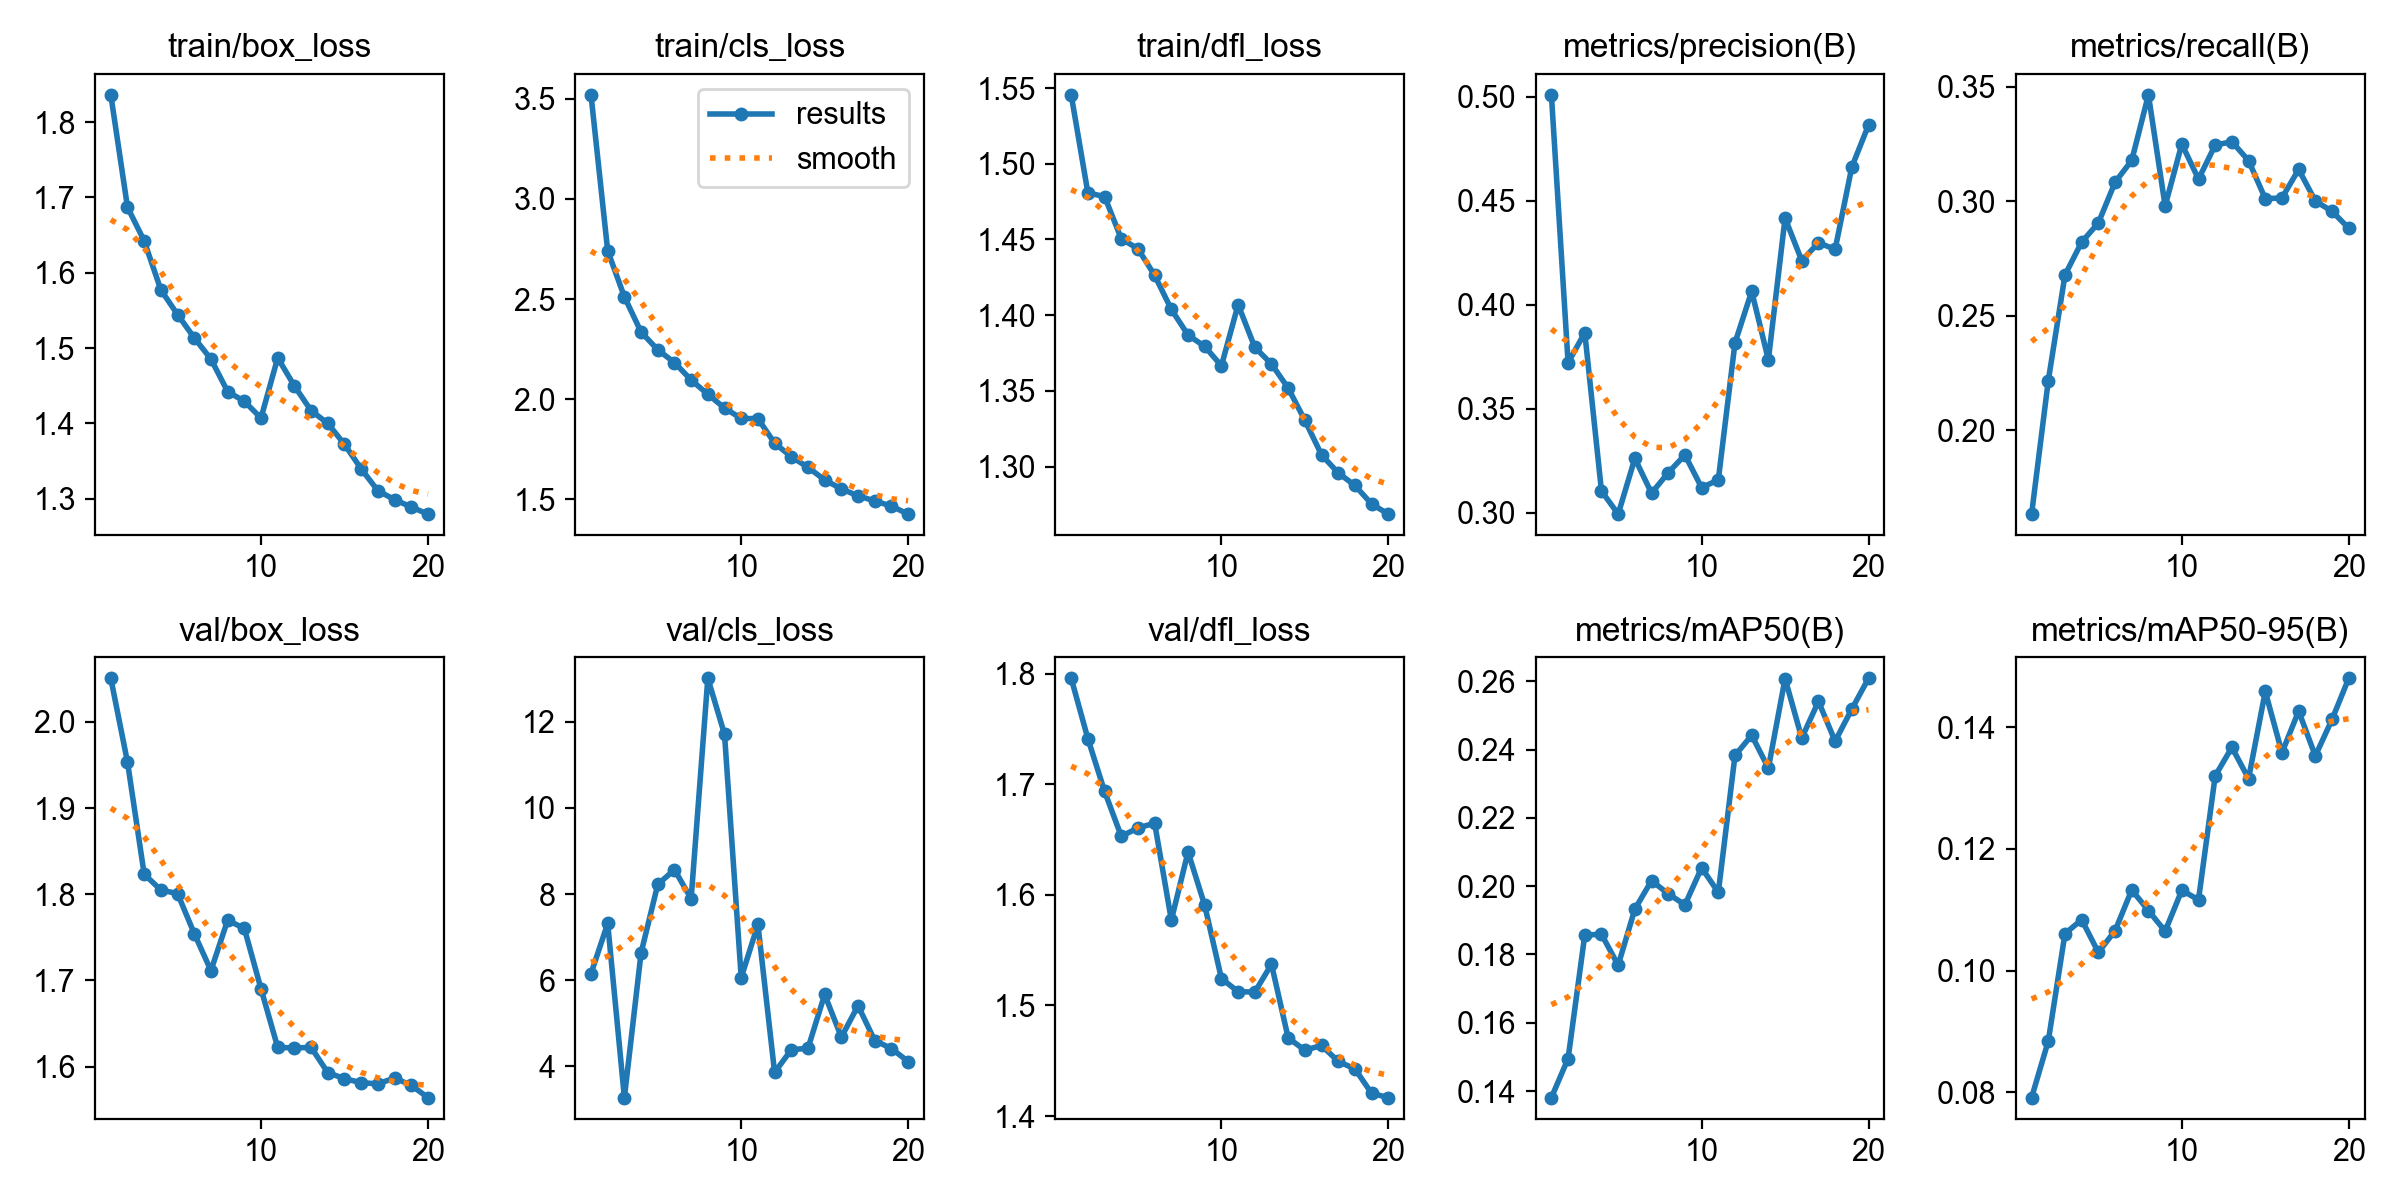

Values plotted in this chart, from the file beside it:
epoch, time, train/box_loss, train/cls_loss, train/dfl_loss, metrics/precision(B), metrics/recall(B), metrics/mAP50(B), metrics/mAP50-95(B), val/box_loss, val/cls_loss, val/dfl_loss, lr/pg0, lr/pg1, lr/pg2
1, 205.1, 1.836, 3.52, 1.546, 0.501, 0.1635, 0.1381, 0.07916, 2.051, 6.152, 1.796, 0.0001959, 0.0001959, 0.0001959
2, 388.2, 1.687, 2.741, 1.481, 0.3721, 0.2218, 0.1495, 0.08846, 1.953, 7.316, 1.741, 0.0003725, 0.0003725, 0.0003725
3, 579.2, 1.642, 2.511, 1.478, 0.3866, 0.2678, 0.1857, 0.1061, 1.823, 3.275, 1.694, 0.0005297, 0.0005297, 0.0005297
4, 767.4, 1.577, 2.335, 1.45, 0.3104, 0.2822, 0.1859, 0.1084, 1.805, 6.632, 1.653, 0.0005007, 0.0005007, 0.0005007
5, 950.8, 1.545, 2.246, 1.444, 0.2993, 0.2905, 0.1769, 0.103, 1.801, 8.221, 1.661, 0.0004716, 0.0004716, 0.0004716
6, 1133, 1.514, 2.183, 1.426, 0.3261, 0.3083, 0.1933, 0.1066, 1.754, 8.565, 1.665, 0.0004425, 0.0004425, 0.0004425
7, 1314, 1.485, 2.096, 1.404, 0.3094, 0.3178, 0.2016, 0.1133, 1.711, 7.892, 1.577, 0.0004134, 0.0004134, 0.0004134
8, 1496, 1.442, 2.024, 1.387, 0.3192, 0.3464, 0.1978, 0.1099, 1.77, 13.01, 1.639, 0.0003843, 0.0003843, 0.0003843
9, 1679, 1.429, 1.956, 1.379, 0.3278, 0.2979, 0.1945, 0.1065, 1.76, 11.71, 1.591, 0.0003552, 0.0003552, 0.0003552
10, 1862, 1.407, 1.904, 1.367, 0.312, 0.325, 0.2054, 0.1132, 1.69, 6.06, 1.524, 0.000326, 0.000326, 0.000326
11, 2052, 1.487, 1.903, 1.407, 0.3157, 0.3097, 0.1982, 0.1116, 1.622, 7.293, 1.512, 0.0002969, 0.0002969, 0.0002969
12, 2249, 1.45, 1.78, 1.379, 0.3817, 0.3245, 0.2383, 0.132, 1.622, 3.859, 1.512, 0.0002678, 0.0002678, 0.0002678
13, 2446, 1.417, 1.713, 1.368, 0.4065, 0.326, 0.2442, 0.1367, 1.622, 4.385, 1.537, 0.0002387, 0.0002387, 0.0002387
14, 2642, 1.4, 1.66, 1.352, 0.3735, 0.3177, 0.2346, 0.1316, 1.593, 4.421, 1.471, 0.0002096, 0.0002096, 0.0002096
15, 2839, 1.372, 1.597, 1.331, 0.4417, 0.3011, 0.2608, 0.1459, 1.586, 5.668, 1.46, 0.0001805, 0.0001805, 0.0001805
16, 3036, 1.34, 1.552, 1.308, 0.4212, 0.3014, 0.2434, 0.1358, 1.581, 4.678, 1.464, 0.0001514, 0.0001514, 0.0001514
17, 3233, 1.311, 1.517, 1.296, 0.4298, 0.3139, 0.2541, 0.1427, 1.58, 5.407, 1.449, 0.0001223, 0.0001223, 0.0001223
18, 3429, 1.299, 1.492, 1.288, 0.4267, 0.3001, 0.2424, 0.1353, 1.587, 4.599, 1.443, 9.3198e-05, 9.3198e-05, 9.3198e-05
19, 3626, 1.289, 1.466, 1.275, 0.4663, 0.2956, 0.2519, 0.1413, 1.578, 4.414, 1.421, 6.4092e-05, 6.4092e-05, 6.4092e-05
20, 3822, 1.28, 1.426, 1.269, 0.4865, 0.2883, 0.2609, 0.148, 1.564, 4.112, 1.417, 3.4986e-05, 3.4986e-05, 3.4986e-05
